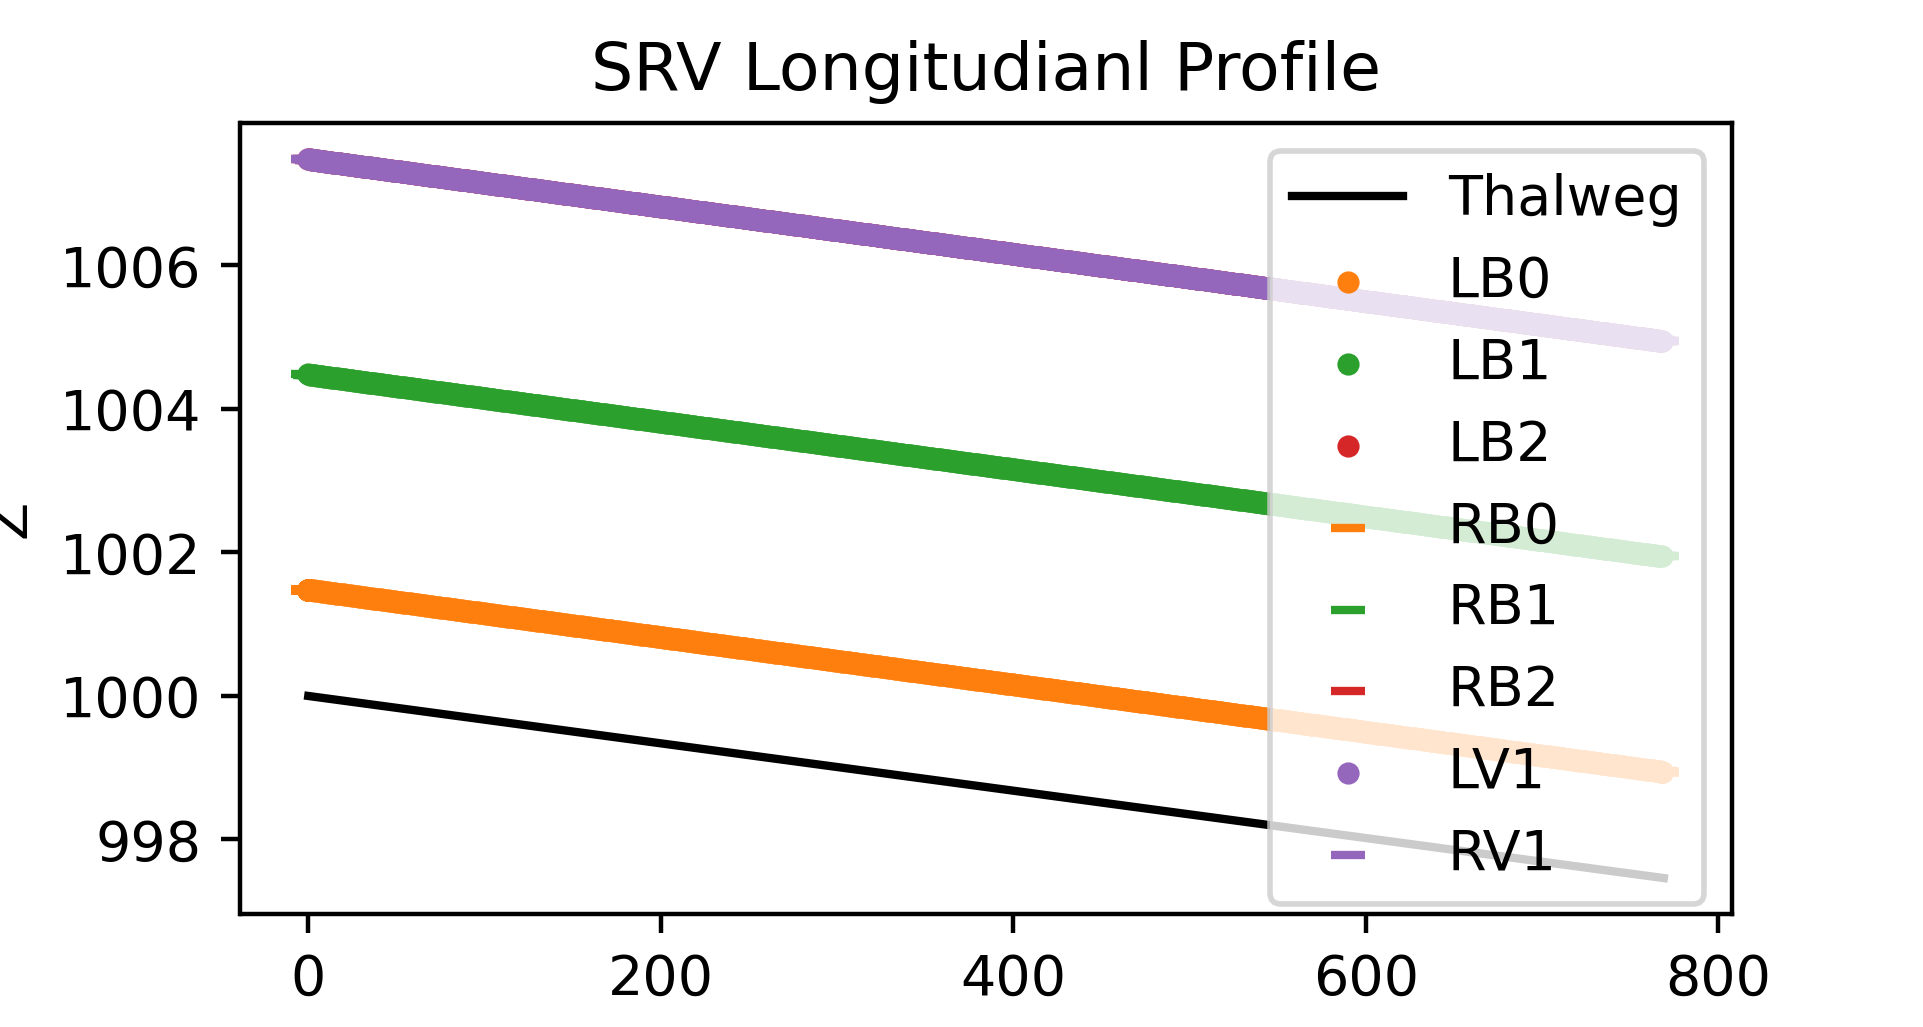

The file beside this chart, header and first rows:
X, Z
0, 1000
1, 1000
2, 1000
3, 1000
4, 1000
5, 1000
6, 1000
7, 1000
8, 1000
9, 1000
10, 1000
11, 1000
12, 1000
13, 1000
14, 1000
15, 1000
16, 999.9
17, 999.9
18, 999.9
19, 999.9
20, 999.9
21, 999.9
22, 999.9
23, 999.9
24, 999.9
25, 999.9
26, 999.9
27, 999.9
28, 999.9
29, 999.9
30, 999.9
31, 999.9
32, 999.9
33, 999.9
34, 999.9
35, 999.9
36, 999.9
37, 999.9
38, 999.9
39, 999.9
40, 999.9
41, 999.9
42, 999.9
43, 999.9
44, 999.9
45, 999.9
46, 999.8
47, 999.8
48, 999.8
49, 999.8
50, 999.8
51, 999.8
52, 999.8
53, 999.8
54, 999.8
55, 999.8
56, 999.8
57, 999.8
58, 999.8
59, 999.8
... 6,912 more rows
